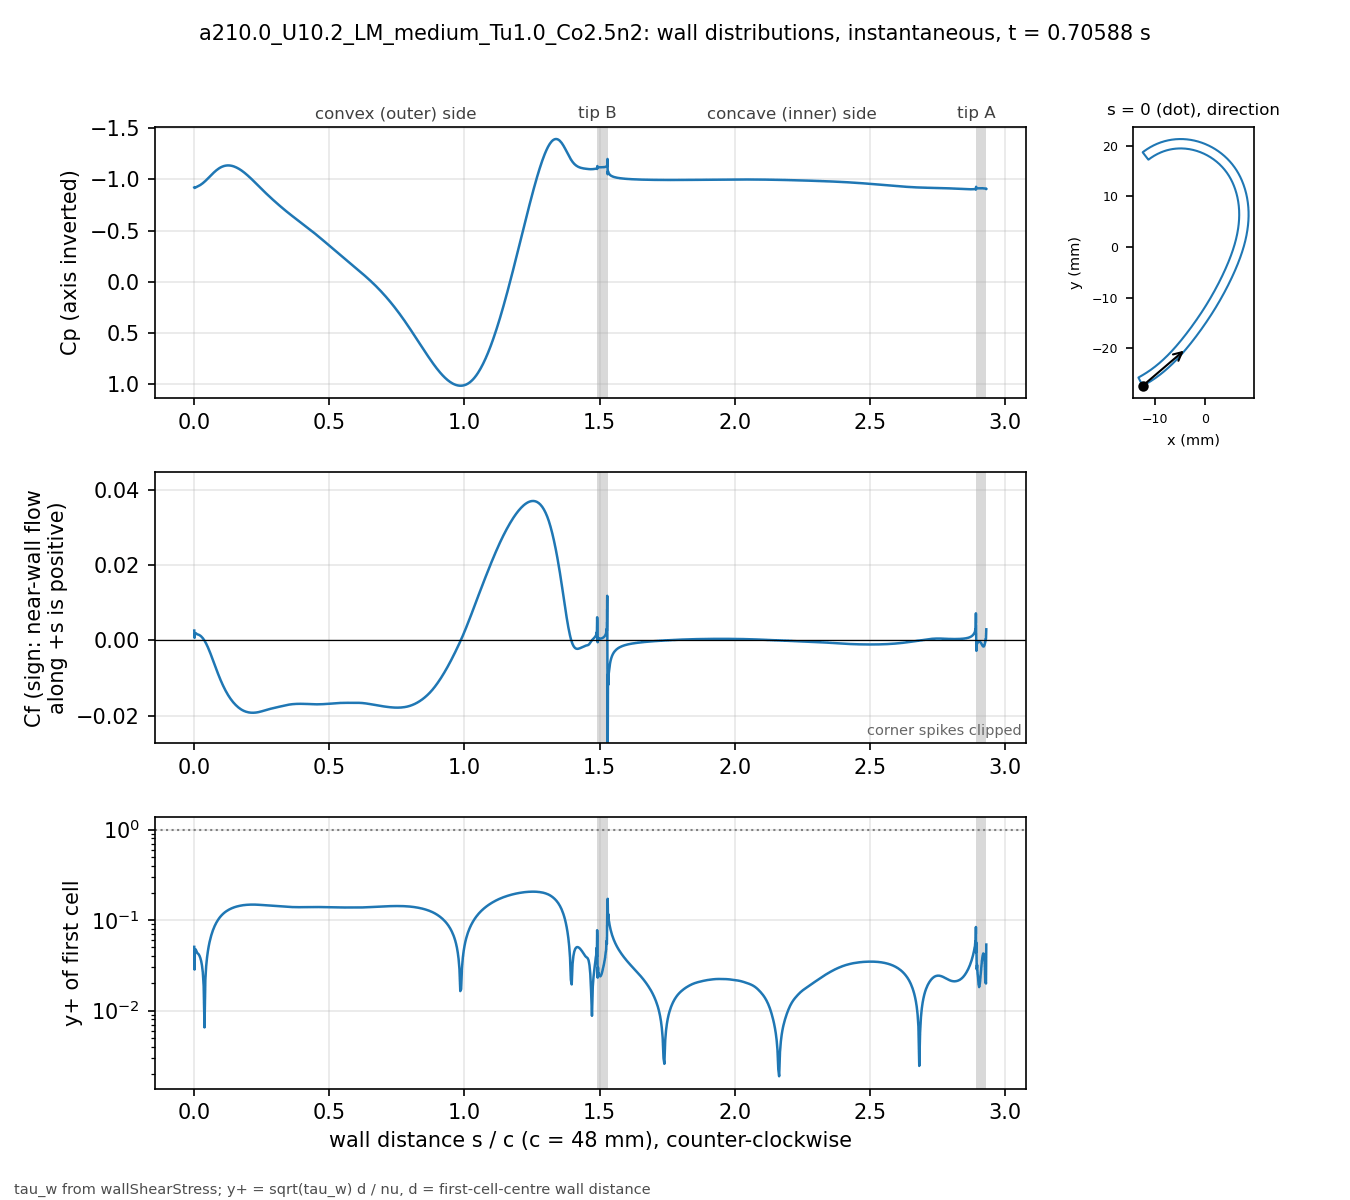

Source data for this figure (header and first rows):
# a210.0_U10.2_LM_medium_Tu1.0_Co2.5n2 t…, p_inf=0; Cf signed by near-wall flow dir…
patch, s_over_c, x_m, y_m, Cp, Cf, yplus, d_first_m
blade, 0.000000, -0.01234, -0.02743, -0.922, 0.002645, 0.05068, 2.0713e-06
blade, 0.001059, -0.0123, -0.02741, -0.9169, 0.0007055, 0.02843, 2.2499e-06
blade, 0.002253, -0.01225, -0.02738, -0.9189, 0.001791, 0.0453, 2.2501e-06
blade, 0.003600, -0.01219, -0.02735, -0.9203, 0.001882, 0.04645, 2.2503e-06
blade, 0.005118, -0.01213, -0.02732, -0.9223, 0.001966, 0.04747, 2.2499e-06
blade, 0.006829, -0.01205, -0.02728, -0.9244, 0.001874, 0.04634, 2.25e-06
blade, 0.008759, -0.01197, -0.02723, -0.9267, 0.001751, 0.04479, 2.2501e-06
blade, 0.01094, -0.01188, -0.02718, -0.9292, 0.001646, 0.04343, 2.25e-06
blade, 0.01339, -0.01178, -0.02713, -0.9323, 0.001598, 0.04279, 2.2501e-06
blade, 0.01615, -0.01166, -0.02706, -0.9362, 0.001539, 0.04199, 2.2498e-06
blade, 0.01918, -0.01154, -0.02699, -0.9408, 0.001431, 0.04049, 2.2495e-06
blade, 0.0223, -0.01141, -0.02691, -0.946, 0.001282, 0.03833, 2.2499e-06
blade, 0.02543, -0.01128, -0.02684, -0.9516, 0.001098, 0.03546, 2.2499e-06
blade, 0.02855, -0.01115, -0.02676, -0.9576, 0.0008743, 0.03165, 2.2499e-06
blade, 0.03168, -0.01102, -0.02668, -0.9639, 0.0006113, 0.02647, 2.2502e-06
blade, 0.0348, -0.01089, -0.0266, -0.9707, 0.0003077, 0.01878, 2.2504e-06
blade, 0.03793, -0.01077, -0.02652, -0.9779, -3.71862e-05, 0.006529, 2.2505e-06
blade, 0.04105, -0.01064, -0.02644, -0.9854, -0.0004209, 0.02196, 2.2503e-06
blade, 0.04417, -0.01051, -0.02636, -0.9932, -0.0008434, 0.03109, 2.2501e-06
blade, 0.0473, -0.01039, -0.02628, -1.001, -0.001302, 0.03862, 2.2498e-06
blade, 0.05042, -0.01026, -0.0262, -1.009, -0.001793, 0.04533, 2.2499e-06
blade, 0.05355, -0.01014, -0.02611, -1.018, -0.002315, 0.0515, 2.25e-06
blade, 0.05667, -0.01001, -0.02603, -1.026, -0.002861, 0.05726, 2.2499e-06
blade, 0.05979, -0.009891, -0.02594, -1.035, -0.00343, 0.06268, 2.2498e-06
blade, 0.06292, -0.009768, -0.02586, -1.043, -0.004015, 0.06782, 2.2496e-06
blade, 0.06604, -0.009646, -0.02577, -1.051, -0.004613, 0.0727, 2.2498e-06
blade, 0.06917, -0.009524, -0.02568, -1.059, -0.005219, 0.07733, 2.2499e-06
blade, 0.07229, -0.009403, -0.02559, -1.067, -0.00583, 0.08172, 2.2496e-06
blade, 0.07541, -0.009283, -0.0255, -1.075, -0.006442, 0.08589, 2.2493e-06
blade, 0.07854, -0.009163, -0.02541, -1.082, -0.00705, 0.08987, 2.2496e-06
blade, 0.08166, -0.009043, -0.02532, -1.089, -0.007653, 0.09364, 2.2497e-06
blade, 0.08479, -0.008924, -0.02523, -1.096, -0.008248, 0.09721, 2.2498e-06
blade, 0.08791, -0.008806, -0.02514, -1.102, -0.008831, 0.1006, 2.25e-06
blade, 0.09104, -0.008688, -0.02505, -1.108, -0.009401, 0.1038, 2.2501e-06
blade, 0.09416, -0.008571, -0.02495, -1.113, -0.009957, 0.1068, 2.2502e-06
blade, 0.09728, -0.008454, -0.02486, -1.117, -0.0105, 0.1097, 2.2503e-06
blade, 0.1004, -0.008338, -0.02477, -1.122, -0.01102, 0.1124, 2.2503e-06
blade, 0.1035, -0.008222, -0.02467, -1.125, -0.01152, 0.1149, 2.2503e-06
blade, 0.1067, -0.008107, -0.02457, -1.129, -0.01201, 0.1173, 2.2501e-06
blade, 0.1098, -0.007992, -0.02448, -1.131, -0.01248, 0.1196, 2.2501e-06
blade, 0.1129, -0.007878, -0.02438, -1.133, -0.01293, 0.1217, 2.2501e-06
blade, 0.116, -0.007764, -0.02428, -1.135, -0.01336, 0.1237, 2.2501e-06
blade, 0.1192, -0.007651, -0.02418, -1.136, -0.01377, 0.1256, 2.25e-06
blade, 0.1223, -0.007538, -0.02409, -1.137, -0.01416, 0.1274, 2.2498e-06
blade, 0.1254, -0.007426, -0.02399, -1.137, -0.01454, 0.129, 2.2496e-06
blade, 0.1285, -0.007315, -0.02389, -1.137, -0.01489, 0.1306, 2.2498e-06
blade, 0.1316, -0.007203, -0.02379, -1.136, -0.01523, 0.1321, 2.2499e-06
blade, 0.1348, -0.007093, -0.02368, -1.135, -0.01556, 0.1335, 2.2497e-06
blade, 0.1379, -0.006983, -0.02358, -1.134, -0.01586, 0.1348, 2.2501e-06
blade, 0.141, -0.006873, -0.02348, -1.132, -0.01615, 0.1361, 2.2501e-06
blade, 0.1441, -0.006764, -0.02338, -1.129, -0.01643, 0.1372, 2.2501e-06
blade, 0.1473, -0.006656, -0.02327, -1.127, -0.01669, 0.1383, 2.2504e-06
blade, 0.1504, -0.006547, -0.02317, -1.124, -0.01693, 0.1393, 2.2503e-06
blade, 0.1535, -0.00644, -0.02307, -1.12, -0.01716, 0.1403, 2.2502e-06
blade, 0.1566, -0.006333, -0.02296, -1.116, -0.01738, 0.1411, 2.2501e-06
blade, 0.1598, -0.006226, -0.02285, -1.112, -0.01759, 0.1419, 2.2498e-06
blade, 0.1629, -0.00612, -0.02275, -1.108, -0.01778, 0.1427, 2.25e-06
blade, 0.166, -0.006014, -0.02264, -1.103, -0.01795, 0.1434, 2.2501e-06
blade, 0.1691, -0.005909, -0.02254, -1.098, -0.01812, 0.1441, 2.2498e-06
... 914 more rows
